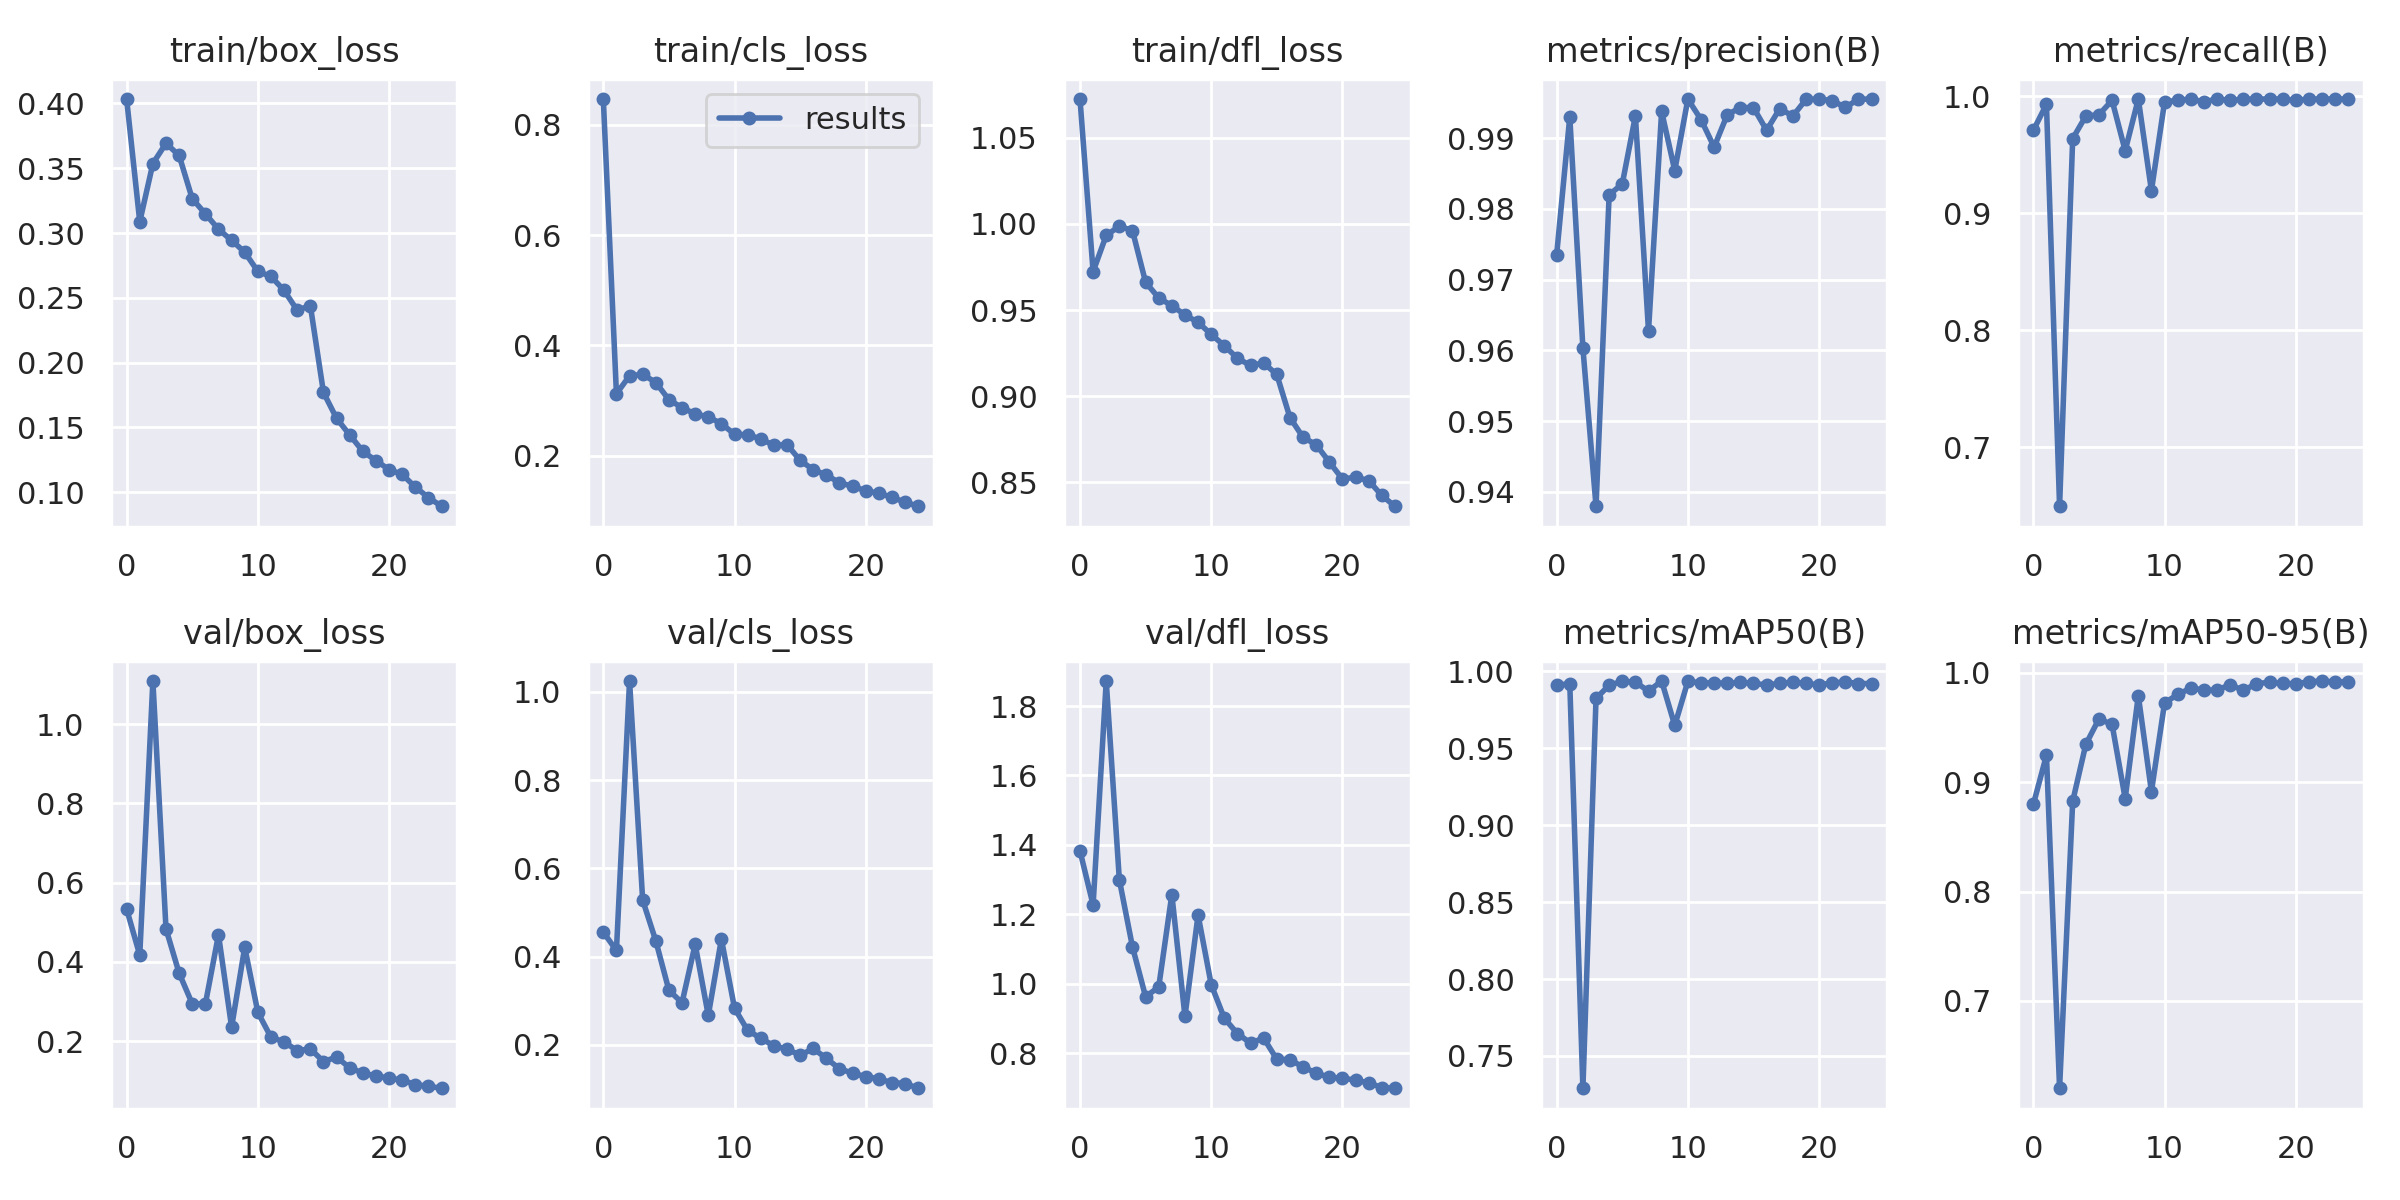

Values plotted in this chart, from the file beside it:
epoch, train/box_loss, train/cls_loss, train/dfl_loss, metrics/precision(B), metrics/recall(B), metrics/mAP50(B), metrics/mAP50-95(B), val/box_loss, val/cls_loss, val/dfl_loss, lr/pg0, lr/pg1, lr/pg2
0, 0.4034, 0.8469, 1.073, 0.9735, 0.9709, 0.9908, 0.8796, 0.5332, 0.4554, 1.383, 0.07016, 0.003316, 0.003316
1, 0.3087, 0.3126, 0.9724, 0.993, 0.9933, 0.992, 0.9247, 0.4169, 0.4139, 1.227, 0.03989, 0.006386, 0.006386
2, 0.3537, 0.3449, 0.9934, 0.9603, 0.6498, 0.729, 0.6201, 1.109, 1.024, 1.872, 0.009368, 0.009192, 0.009192
3, 0.3693, 0.3477, 0.9987, 0.938, 0.9639, 0.9824, 0.8825, 0.483, 0.528, 1.299, 0.008812, 0.008812, 0.008812
4, 0.3599, 0.3329, 0.9961, 0.982, 0.9832, 0.991, 0.9345, 0.3715, 0.4358, 1.106, 0.008812, 0.008812, 0.008812
5, 0.3265, 0.3018, 0.9662, 0.9835, 0.9843, 0.9935, 0.9578, 0.2942, 0.3237, 0.9627, 0.008416, 0.008416, 0.008416
6, 0.3149, 0.2872, 0.9571, 0.9931, 0.9966, 0.993, 0.9528, 0.2935, 0.2955, 0.9905, 0.00802, 0.00802, 0.00802
7, 0.303, 0.2759, 0.9526, 0.9627, 0.9536, 0.9871, 0.885, 0.4683, 0.4279, 1.257, 0.007624, 0.007624, 0.007624
8, 0.2943, 0.2706, 0.9472, 0.9938, 0.9978, 0.9937, 0.9792, 0.2353, 0.2669, 0.9061, 0.007228, 0.007228, 0.007228
9, 0.2853, 0.2581, 0.9429, 0.9854, 0.9195, 0.9649, 0.8914, 0.4366, 0.4397, 1.198, 0.006832, 0.006832, 0.006832
10, 0.2704, 0.2391, 0.936, 0.9955, 0.9952, 0.9935, 0.9724, 0.2726, 0.2831, 0.9975, 0.006436, 0.006436, 0.006436
11, 0.2665, 0.2379, 0.9294, 0.9926, 0.9966, 0.9925, 0.9802, 0.2096, 0.2329, 0.9005, 0.00604, 0.00604, 0.00604
12, 0.2557, 0.2307, 0.9221, 0.9887, 0.9978, 0.9925, 0.9859, 0.1979, 0.2153, 0.8562, 0.005644, 0.005644, 0.005644
13, 0.2404, 0.2189, 0.9179, 0.9933, 0.9953, 0.9922, 0.9843, 0.1757, 0.1978, 0.8291, 0.005248, 0.005248, 0.005248
14, 0.244, 0.2203, 0.9193, 0.9943, 0.9978, 0.9928, 0.9841, 0.1804, 0.1905, 0.8434, 0.004852, 0.004852, 0.004852
15, 0.177, 0.1917, 0.9127, 0.9943, 0.9966, 0.9922, 0.9892, 0.1483, 0.1766, 0.7823, 0.004456, 0.004456, 0.004456
16, 0.157, 0.1746, 0.8877, 0.9911, 0.9976, 0.9911, 0.9838, 0.1597, 0.1919, 0.7813, 0.00406, 0.00406, 0.00406
17, 0.1442, 0.1653, 0.8762, 0.9942, 0.9978, 0.9922, 0.9901, 0.1324, 0.1694, 0.7601, 0.003664, 0.003664, 0.003664
18, 0.1316, 0.151, 0.8719, 0.9931, 0.9978, 0.9929, 0.9913, 0.1195, 0.1461, 0.7427, 0.003268, 0.003268, 0.003268
19, 0.1243, 0.1448, 0.8619, 0.9955, 0.9978, 0.9922, 0.9903, 0.1117, 0.1358, 0.7303, 0.002872, 0.002872, 0.002872
20, 0.1175, 0.1366, 0.852, 0.9955, 0.9966, 0.9911, 0.99, 0.1069, 0.1284, 0.7278, 0.002476, 0.002476, 0.002476
21, 0.1137, 0.132, 0.8531, 0.9953, 0.9978, 0.9925, 0.9918, 0.1015, 0.123, 0.7222, 0.00208, 0.00208, 0.00208
22, 0.1039, 0.1248, 0.8511, 0.9944, 0.9978, 0.9931, 0.9925, 0.08999, 0.1147, 0.7144, 0.001684, 0.001684, 0.001684
23, 0.09585, 0.1158, 0.8425, 0.9955, 0.9978, 0.9921, 0.9916, 0.08587, 0.1125, 0.7009, 0.001288, 0.001288, 0.001288
24, 0.08912, 0.1085, 0.8362, 0.9955, 0.9978, 0.9921, 0.9917, 0.08096, 0.1018, 0.6989, 0.000892, 0.000892, 0.000892
